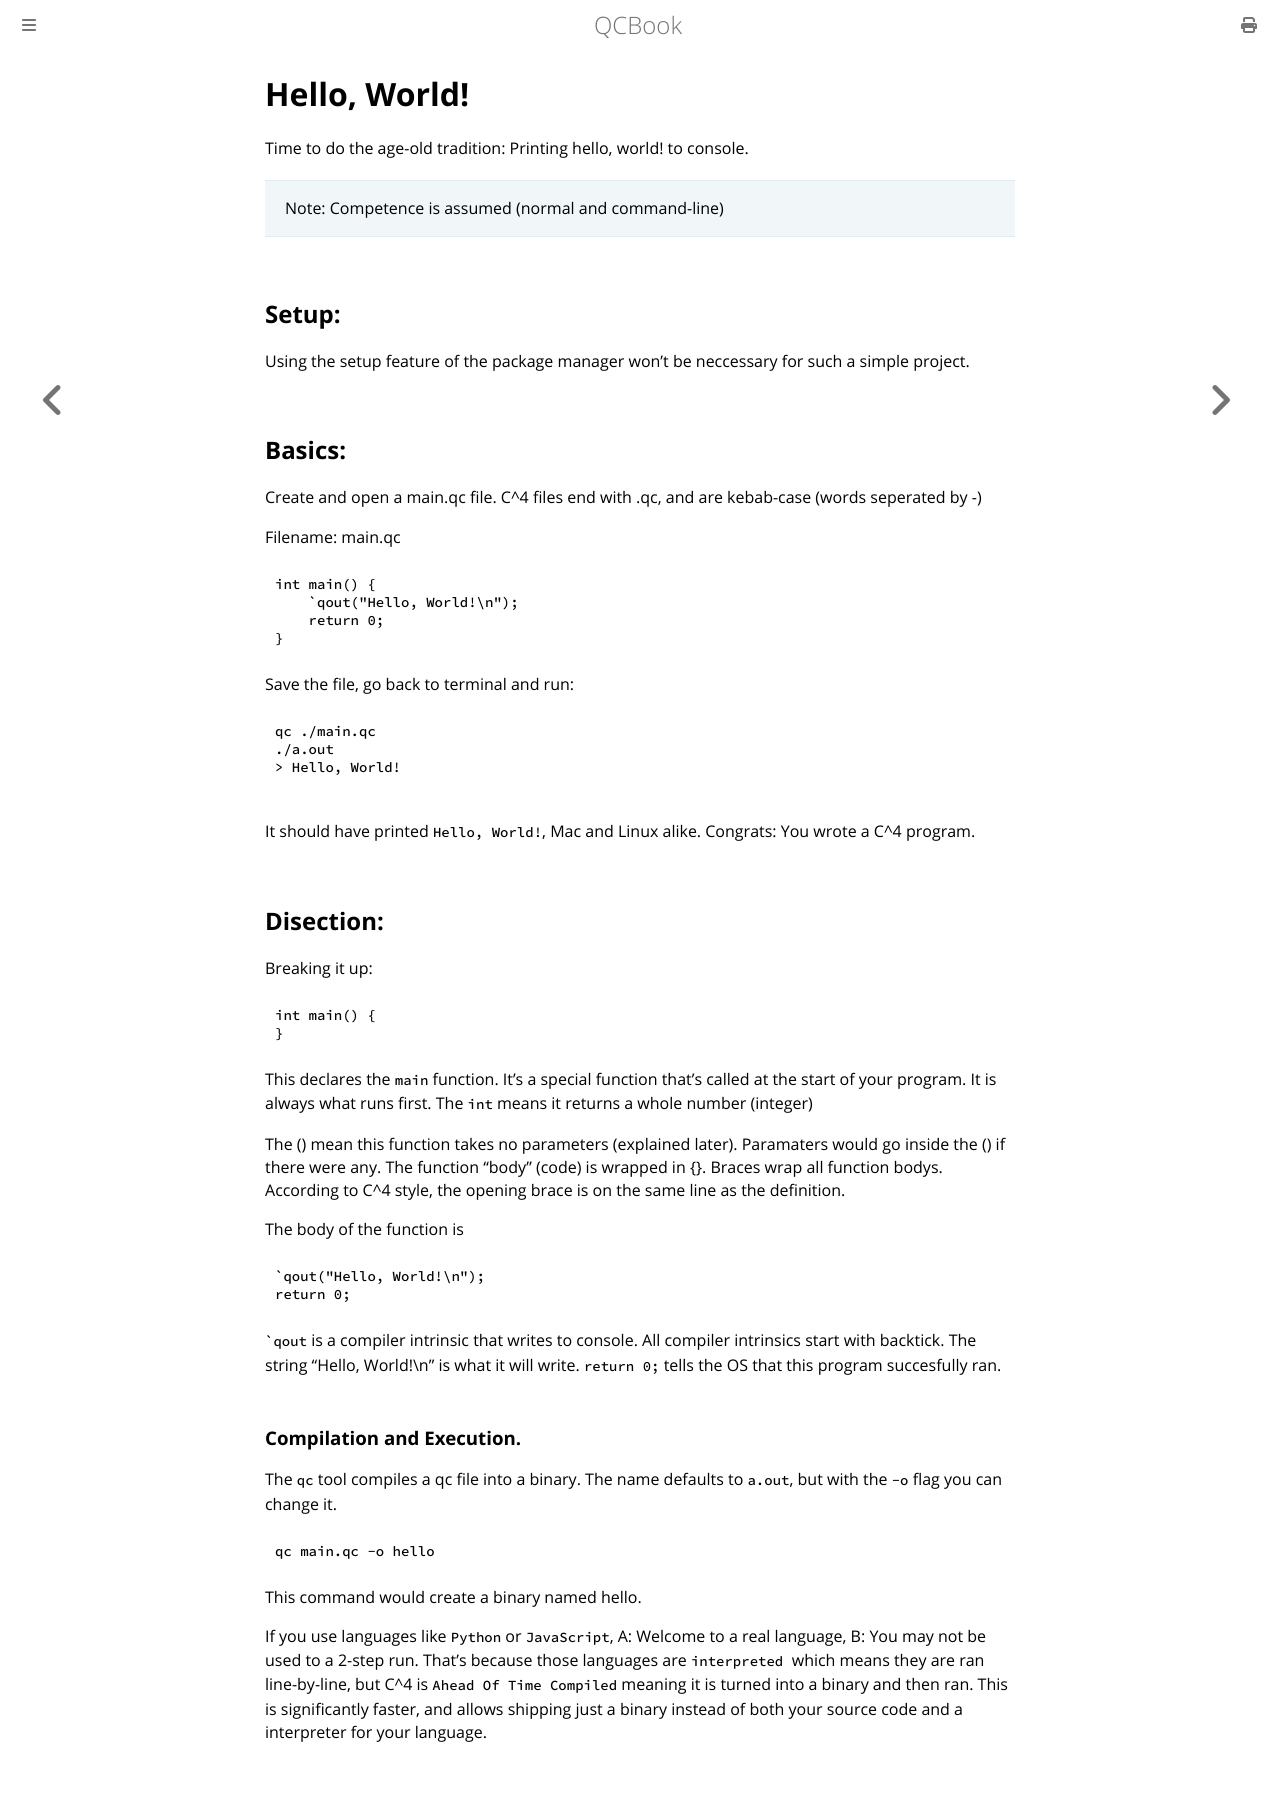

repository: Youg-Otricked/QCBook · page: chapter_1-2_hello_world.html · generator: mdbook

# Hello, World!

Time to do the age-old tradition: Printing hello, world! to console.

> Note: Competence is assumed (normal and command-line)

## Setup:

Using the setup feature of the package manager won't be neccessary for such a  simple project.

## Basics:

Create and open a main.qc file. C^4 files end with .qc, and are kebab-case (words seperated by -) 

Filename: main.qc
```qc
int main() {
    `qout("Hello, World!\n");
    return 0;
}
```

Save the file, go back to terminal and run:

```bash
qc ./main.qc
./a.out
> Hello, World!

```

It should have printed `Hello, World!`, Mac and Linux alike. Congrats: You wrote a C^4 program.

## Disection:

Breaking it up:

```qc
int main() {
}
```

This declares the `main` function. It's a special function that's called at the start of your program. It is always what runs first. The `int` means it returns a whole number (integer)

The () mean this function takes no parameters (explained later). Paramaters would go inside the () if there were any.
The function "body" (code) is wrapped in {}. Braces wrap all function bodys. According to C^4 style, the opening brace is on the same line as the definition.

The body of the function is 
```qc
`qout("Hello, World!\n");
return 0;
```

`` `qout `` is a compiler intrinsic that writes to console. All compiler intrinsics start with backtick. The string "Hello, World!\n" is what it will write.
`return 0;` tells the OS that this program succesfully ran.

### Compilation and Execution.

The `qc` tool compiles a qc file into a binary. The name defaults to `a.out`, but with the `-o` flag you can change it.

```bash
qc main.qc -o hello
```
This command would create a binary named hello.

If you use languages like `Python` or `JavaScript`,
A: Welcome to a real language,
B: You may not be used to a 2-step run. That's because those languages are `interpreted ` which means they are ran line-by-line, but C^4 is `Ahead Of Time Compiled`
meaning it is turned into a binary and then ran. This is significantly faster, and allows shipping just a binary instead of both your source code and a interpreter for your language.
